The GitHub repository gabrielaiji/deep_learning contains a labelled image folder "data" with 16 categories: acier, combat, dragon, eau, feu, glace, insecte, normal, plante, poison, psy, roche, sol, spectre, tenebres, électrique. Examples follow, each with its label.

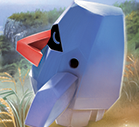
Label: roche

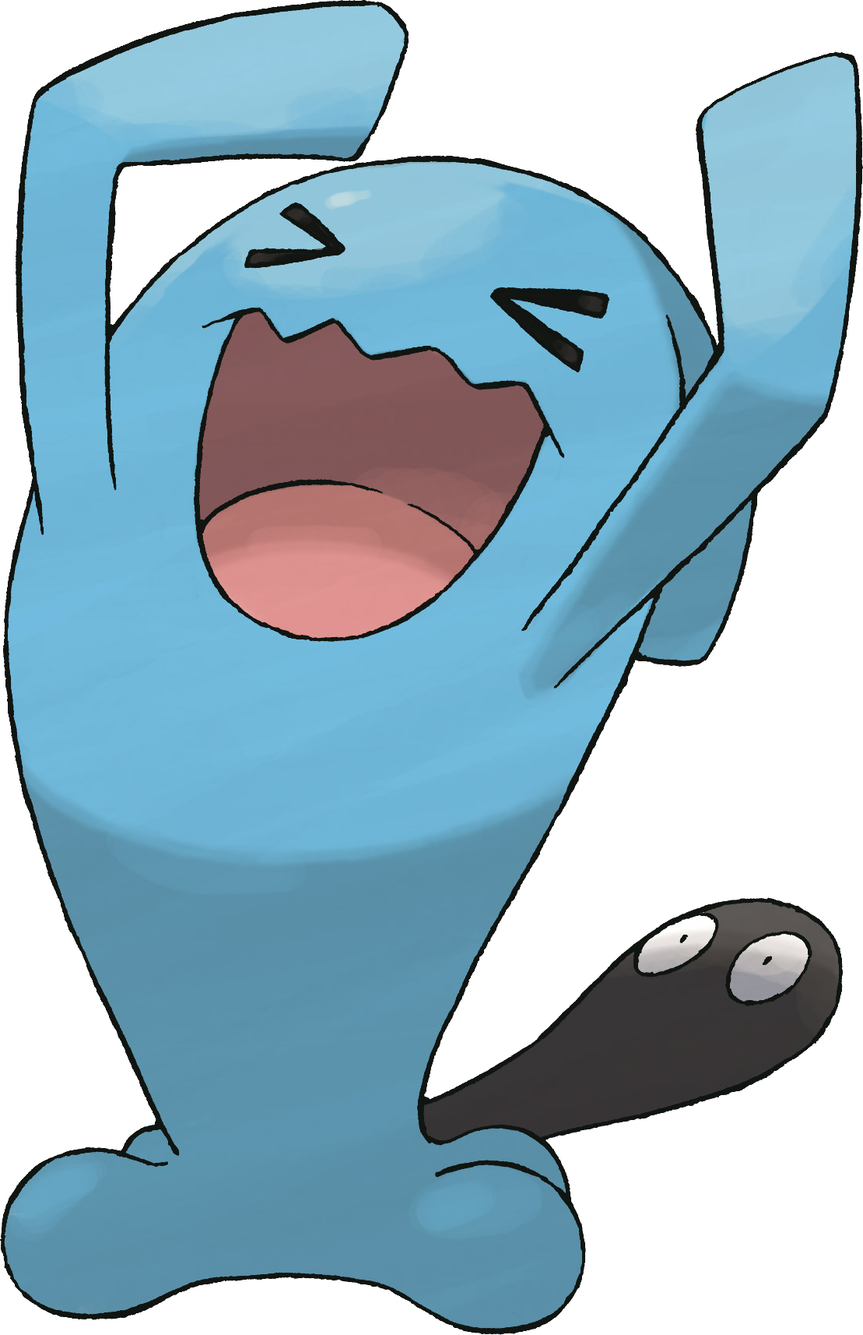
Label: psy

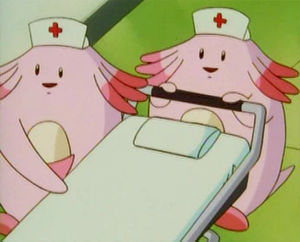
Label: normal

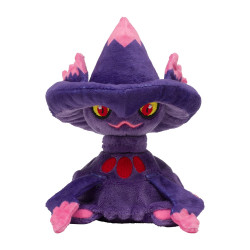
Label: spectre

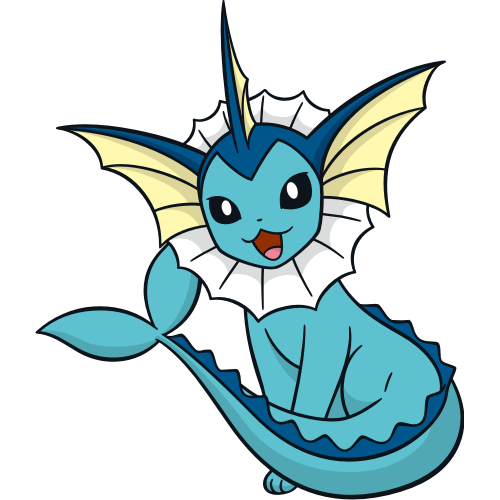
Label: eau

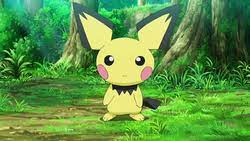
Label: électrique
